Run: headless pygame with SDL's dummy video driver; simulated clock (each Clock.tick advances the game by its frame time, no real sleeping); random seed 0; keys injected as events and as key.get_pressed() state; no mouse input.
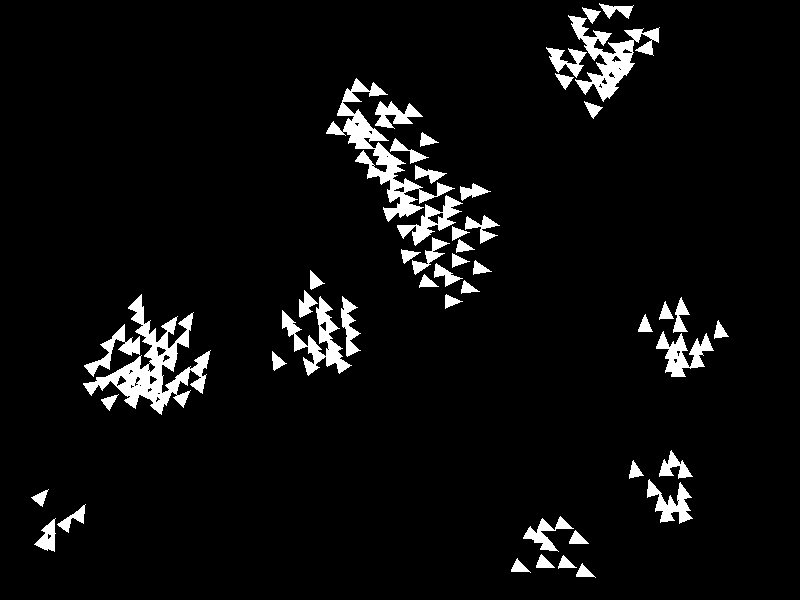
Frame 1 of 4 · flips 1–60 · no input
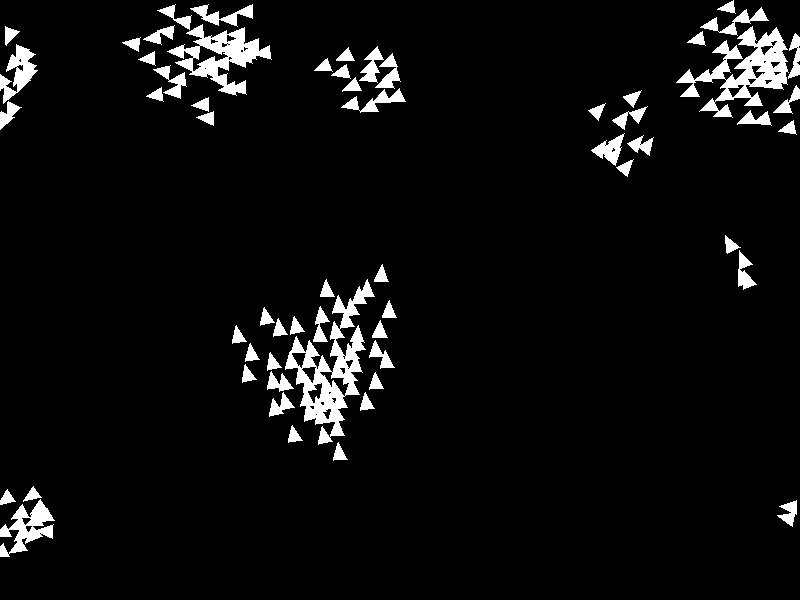
Frame 2 of 4 · flips 61–180 · tapped SPACE, RETURN · held RIGHT (→), D
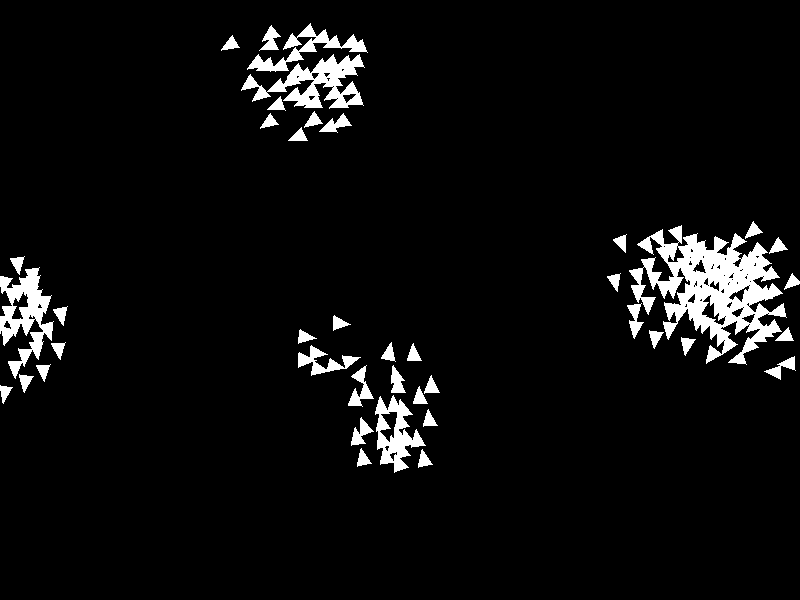
Frame 3 of 4 · flips 181–300 · held DOWN (↓), S
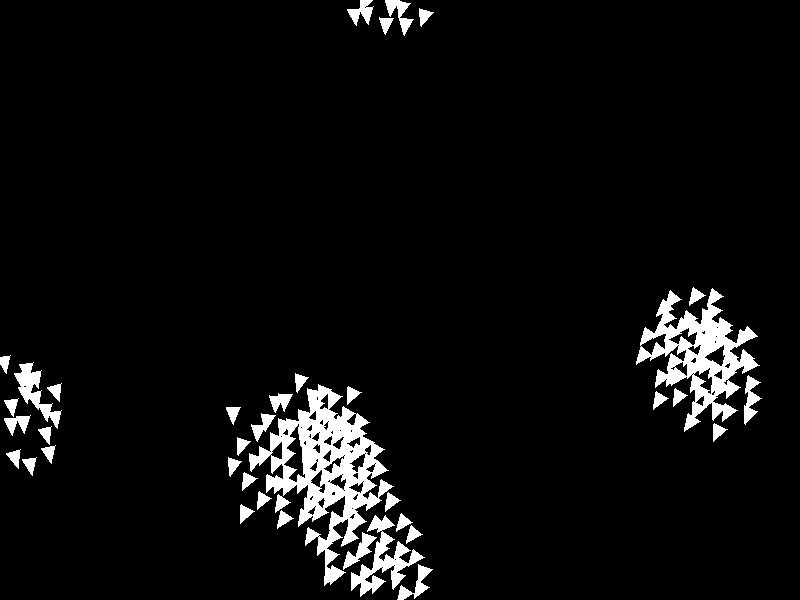
Frame 4 of 4 · flips 301–420 · held LEFT (←), A, UP (↑), W

The pygame program that drew these frames:

import math
from random import randint, uniform

import pygame as pg

# Color constants
BLACK = (0, 0, 0)
WHITE = (255, 255, 255)

# Window Parameters
SCREEN_WIDTH = 800
SCREEN_HEIGHT = 600

# Parameters
NUM_BOIDS = 200
BOID_SIZE = 10
SPEED = 3.5
MAX_FORCE = 0.3
BOID_FRICTION = 0.75

WANDER_RADIUS = 30

SEPARATION = 1.2
SEPARATION_RADIUS = 40

ALIGNMENT = 1
ALIGNMENT_RADIUS = 50

COHESION = 1
COHESION_RADIUS = 80


class Simulation:

    def __init__(self):
        pg.init()
        self.running = False
        self.clock = pg.time.Clock()
        self.screen = pg.display.set_mode((SCREEN_WIDTH, SCREEN_HEIGHT))
        self.screen_rect = self.screen.get_rect()
        self.fps = 60

        self.boids = []
        for i in range(NUM_BOIDS):
            self.boids.append(Boid(self, (randint(0, SCREEN_WIDTH), randint(0, SCREEN_HEIGHT))))

    def events(self):
        for event in pg.event.get():
            if event.type == pg.QUIT:
                self.running = False

    def draw(self):
        # Empty the last screen
        self.screen.fill(BLACK)

        # Draw all boids
        for boid in self.boids:
            boid.draw(self.screen)

        # Update the screen
        pg.display.update()

    def update(self):
        """
        Method for going one step in the simulation
        """
        for boid in self.boids:
            boid.update()

    def run(self):
        """
        Runs the simulation
        """
        self.running = True
        while self.running:
            self.clock.tick(self.fps)
            self.events()
            self.update()
            self.draw()


class PhysicsObjet:

    def __init__(self, simulation, position):
        self.simulation = simulation
        self.acc = pg.math.Vector2(0, 0)
        self.vel = pg.math.Vector2(0, 0)
        self.pos = pg.math.Vector2(position)

        self.speed = 1

        self.friction = 0.9

    def update(self):
        self.vel += self.acc
        self.pos += self.vel * self.speed

        # Reset acceleration
        self.acc *= 0

        # Simplistic surface friction
        self.vel *= self.friction

        # wrap around the edges of the screen
        if self.pos.x > self.simulation.screen_rect.w:
            self.pos.x -= self.simulation.screen_rect.w
        elif self.pos.x < 0:
            self.pos.x += self.simulation.screen_rect.w

        if self.pos.y > self.simulation.screen_rect.h:
            self.pos.y -= self.simulation.screen_rect.h
        elif self.pos.y < 0:
            self.pos.y += self.simulation.screen_rect.h


class Boid(PhysicsObjet):

    def __init__(self, simulation, position):
        super().__init__(simulation, position)
        self.speed = SPEED  # Max speed
        self.vel = pg.math.Vector2(randint(-2, 2), randint(-2, 2))  # Random initial velocity

        self.max_force = MAX_FORCE  # force cap, limits the size of the different forces
        self.friction = BOID_FRICTION  # Friction coefficient for the simplistic physics

        # Parameters for wandering behaviour
        self.target = pg.math.Vector2(0, 0)
        self.future_loc = pg.math.Vector2(0, 0)
        self.theta = uniform(-math.pi, math.pi)

    def update(self):
        """
        Updates the acceleration of the boid by adding together the different forces that acts on it
        """
        self.acc += self.wander()  # Wandering force
        self.acc += self.separation() * SEPARATION  # separation force scaled with a controll parameter
        self.acc += self.alignment() * ALIGNMENT  # alignement force scaled with a controll parameter
        self.acc += self.cohesion() * COHESION  # cohesion force scaled with a controll parameter

        # move by calling super
        super().update()

    def separation(self):
        """
        Calculate the separation force vector
        Separation: steer to avoid crowding local flockmates
        :return force vector
        """
        force_vector = pg.math.Vector2(0, 0)
        for boid in self.simulation.boids:
            if boid != self:
                distance = self.pos - boid.pos
                if 0 < distance.length() < SEPARATION_RADIUS:
                    force_vector += distance.normalize() / distance.length()
        limit(force_vector, self.max_force)
        return force_vector

    def alignment(self):
        """
        Calculate the alignment force vector
        Alignment: steer towards the average heading of local flockmates
        :return force vector
        """
        average_heading = pg.math.Vector2(0, 0)
        count = 0
        for boid in self.simulation.boids:
            if boid != self:
                distance = self.pos - boid.pos
                if 0 < distance.length() < ALIGNMENT_RADIUS:
                    average_heading += boid.vel
                    count += 1
        if count > 0:
            average_heading /= count
            if average_heading.length_squared() > 0:
                average_heading.normalize_ip()
            force_vector = average_heading - self.vel
            limit(force_vector, self.max_force)
            return force_vector
        else:
            return pg.math.Vector2(0, 0)

    def cohesion(self):
        """
        Calculate the cohesion force vector
        Cohesion: steer to move toward the average position of local flockmates
        """
        average_position = pg.math.Vector2(0, 0)
        count = 0
        for boid in self.simulation.boids:
            if boid != self:
                distance = self.pos - boid.pos
                if 0 < distance.length() < COHESION_RADIUS:
                    average_position += boid.pos
                    count += 1
        if count > 0:
            average_position /= count
            force_vector = self.move_towards_target(average_position)
            return force_vector
        else:
            return pg.math.Vector2(0, 0)

    def move_towards_target(self, target):
        """
        Calculate force vector for moving the boid to the target
        """
        # vector to the target
        desired = target - self.pos

        distance = desired.length()
        desired = desired.normalize()

        # Radius
        radius = 100

        if distance < radius:
            # if the distance is less than the radius,
            m = remap(distance, 0, radius, 0, self.speed)

            # scale the desired vector up to continue movement in that direction
            desired *= m
        else:
            desired *= self.speed

        force_vector = desired - self.vel
        limit(force_vector, self.max_force)
        return force_vector

    def wander(self):
        """
        Calcualte a random target to move towards to get natural random flight
        """
        if self.vel.length_squared() != 0:
            # Calculate where you will be in the future
            self.future_loc = self.vel.normalize() * 80

            # Calculate a random angle addition
            self.theta += uniform(-math.pi, math.pi) / 10

            # set the target to your position + your future position + a distance in the direction of the random angle
            self.target = self.pos + self.future_loc + pg.math.Vector2(WANDER_RADIUS * math.cos(self.theta),
                                                                       WANDER_RADIUS * math.sin(self.theta))
        return self.move_towards_target(self.target)

    def draw(self, screen):
        """Draw boid to screen"""

        # Calculate the angle to the velocity vector to get the forward direction
        angle = math.atan2(self.vel.y, self.vel.x)
        other_points_angle = 0.75 * math.pi  # angle +- value to get the other two points in the triangle

        # Get the points of the triangle
        x0 = self.pos.x + BOID_SIZE * math.cos(angle)
        y0 = self.pos.y + BOID_SIZE * math.sin(angle)

        x1 = self.pos.x + BOID_SIZE * math.cos(angle + other_points_angle)
        y1 = self.pos.y + BOID_SIZE * math.sin(angle + other_points_angle)

        x2 = self.pos.x + BOID_SIZE * math.cos(angle - other_points_angle)
        y2 = self.pos.y + BOID_SIZE * math.sin(angle - other_points_angle)

        # Draw
        pg.draw.polygon(screen, WHITE, [(x1, y1), (x2, y2), (x0, y0)])


# Helper functions
def remap(n, start1, stop1, start2, stop2):
    """Remap a value in one range to a different range"""
    new_value = (n - start1) / (stop1 - start1) * (stop2 - start2) + start2
    if start2 < stop2:
        return constrain(new_value, start2, stop2)
    else:
        return constrain(new_value, stop2, start2)


def constrain(n, low, high):
    """Constrain a value to a range"""
    return max(min(n, high), low)


def limit(vector, length):
    """Cap a value"""
    if vector.length_squared() <= length * length:
        return
    else:
        vector.scale_to_length(length)


if __name__ == '__main__':
    sim = Simulation()
    sim.run()
